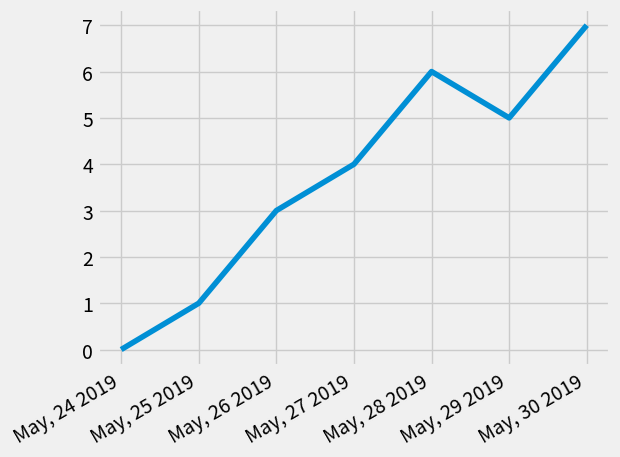

Write the Python code that produced this figure.
import pandas as pd
from datetime import datetime, timedelta
from matplotlib import pyplot as plt
from matplotlib import dates as mpl_dates

#plt.style.use('seaborn')
plt.style.use('fivethirtyeight')

dates = [
    datetime(2019, 5, 24),
    datetime(2019, 5, 25),
    datetime(2019, 5, 26),
    datetime(2019, 5, 27),
    datetime(2019, 5, 28),
    datetime(2019, 5, 29),
    datetime(2019, 5, 30)
]

y = [0, 1, 3, 4, 6, 5, 7]

plt.plot(dates, y, linestyle='solid')
plt.gcf().autofmt_xdate()                          #Change X-axis value to slanting
date_format = mpl_dates.DateFormatter('%b, %d %Y') #Convert Date format from YYYY-MM-DD to Month, Day  year
plt.gca().xaxis.set_major_formatter(date_format)   #Apply formatter to X axis


plt.tight_layout()
plt.show()